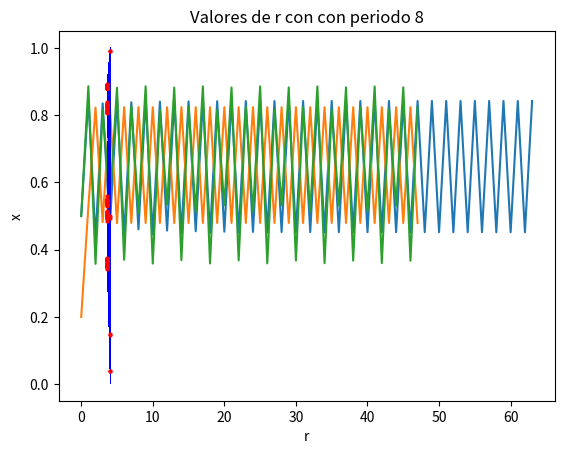

This chart was generated by the following Python code:
"""
Práctica 1 de Geometría computacional 2021-2022
[redacted]
"""

import matplotlib.pyplot as plt
import numpy as np

"""
Funciones auxiliares
"""

#Devuelve la funcion logística f de parametro r y evaluada en x
def logistica(x):
    return r*x*(1-x);

#Calcula la sucesion xn hasta encontrar un tiempo transitorio para el que
#la amplitud no varia. Se consideran  conjuntos de inicialmente tamaño m 
#y mayores en cada iteracion, como en el algoritmo de la teoria. 
# Devuelve la orbita obtenida.
def nuevaOrbita(x0,f,m):
    A = 0 #amplitud

    orb = np.empty(m)
    x = x0
    for i in range(m):
        orb[i] = x
        x = f(x)
        
    Aant = A #amplitud del conjunto anterior
    A = np.max(orb) - np.min(orb)
    
    while abs(A-Aant) >= epsilon :
    
        for i in range(m):
            orb = np.append(orb,x)
            x = f(x)
        
        Aant = A
        A = np.max(orb[-m:]) - np.min(orb[-m:])
        
    
    return orb

#Devuelve el periodo de la orbita para el epsilon proporcionado
#Es decir, el numero de iteraciones que separan el ultimo elemento de uno
#con el que difiere menos de epsilon    
def periodo(orb, epsilon=0.001):
    N=len(orb)
    for i in np.arange(2,N-1,1):
        if abs(orb[N-1] - orb[N-i]) < epsilon :
            break
    return(i-1)

#Comprueba que el conjunto limite correspondiente V0
# generado a partir de x0, es estable
def comprobarEstabilidad(x0,per,V0,epsilon,m):
    
    for z in np.arange(-10*epsilon,11*epsilon,epsilon):
        x0mod = x0+z
        orbmod = nuevaOrbita(x0mod,logistica,m)
        Nmod = orbmod.size
        permod = periodo(orbmod,epsilon)
        
        if per != permod:
            return False

        V0mod = np.sort(orbmod[Nmod-permod:])
        dif = np.absolute(V0 - V0mod)
        maxdif = np.max(dif)
          
        if maxdif >= epsilon:
            return False
    
    return True


#Busca un conjunto atractor para r partiendo de x0.
def buscarConjuntoAtractor(r,x0,epsilon):
    
    #1. Calculamos la orbita, de tamaño un tiempo transitorio. Al menos tendra tamaño
    # m = 16 necesario para poder identificar conjuntos atractores
    # de 8 elementos y calcular sus errores

    m = 16
    orb = nuevaOrbita(x0,logistica,m)
    N = orb.size

    #2. Buscamos el periodo de la orbita obtenida y calculamos el conjunto limite
    
    per = periodo(orb,epsilon)
     
    #3. Calculamos los errores de los elementos 
    
    V0 = per*[None]
    for i in range(per):      
        V0[i] = (orb[N-per+i],abs(orb[N-per+i] - orb[N-2*per+i]))
       
    #4. Comprobamos la estabilidad del conjunto limite obtenido

    V0.sort()
    estable = comprobarEstabilidad(x0,per,[e[0] for e in V0],epsilon,m)
    
    return V0, orb, estable
    
"""
Apartado i): Hallar dos conjuntos atractores para r en el rango (3,3.544) 
y x0 en [0,1]

"""

print("Nota: el redondeo de acuerdo a las cifras significativas se hace "
      "posteriormente a mano")


print()
print("Apartado i):")
#Primer conjunto atractor
r = 3.4
x0 = 0.5
epsilon = 0.001
print("Primer conjunto atractor: r = {}, x0 = {}".format(r,x0))
print()
V0, orb, estable = buscarConjuntoAtractor(r,x0,epsilon)

if not(estable):
    print("No se encontró un conjunto estable")

else:
    for (x,delta) in V0:
        print("{} +- {}".format(x,delta))
    
    
    plt.title("Conjunto atractor r = {}".format(r))
    plt.plot(orb)
    plt.xlabel("Iteración")
    plt.ylabel("x")
    fig = plt.gcf()
    fig.savefig("conjuntoi1.pdf",format='pdf')
    plt.show()
    
        
print()
print()

#Segundo conjunto atractor
r = 3.3
x0 = 0.2
epsilon = 0.001
print("Segundo conjunto atractor: r = {}, x0 = {}".format(r,x0))
print()
V0,orb, estable = buscarConjuntoAtractor(r,x0,epsilon)


if not(estable):
    print("No se encontró un conjunto estable")

else:
    for (x,delta) in V0:
        print("{} +- {}".format(x,delta))
    
    
    plt.title("Conjunto atractor r = {}".format(r))
    plt.plot(orb)
    plt.xlabel("Iteración")
    plt.ylabel("x")
    fig = plt.gcf()
    fig.savefig("conjuntoi2.pdf",format='pdf')
    plt.show()
    

print()
print()

"""
Apartado ii): Estimar los valores de r en (3.544, 4) para los que el conjunto
atractor tiene 8 elementos
"""  


print("Apartado ii)")

x0 = 0.5
epsilon = 0.001
rerror = 0.001# error en la r

rs = np.arange(3.544,4,rerror)
rs8el = []
ejemplo = None
rejemplo = 0

xeje = []
yeje = []
xejeesp = []
yejeesp = []

for r in rs:
    V0,orb, _ = buscarConjuntoAtractor(r, x0, epsilon)
    conj = [V0[i][0] for i in range(len(V0))]
    
    for elem in conj:
        xeje.append(r)
        yeje.append(elem)
        

    if len(V0) == 8:
        rs8el.append(r)
        
        for elem in conj:
            xejeesp.append(r)
            yejeesp.append(elem)
        
        if ejemplo == None:
            ejemplo = V0
            rejemplo = r
            
            plt.title("Conjunto atractor r = {}".format(round(r,3)))
            plt.plot(orb)
            plt.xlabel("Iteración")
            plt.ylabel("x")
            fig = plt.gcf()
            fig.savefig("conjuntoii.pdf",format='pdf')
            plt.show()
     
#print(V0s)

plt.title("Valores de r con con periodo 8")
plt.plot(xeje,yeje,'b,',markersize=0.01)
plt.plot(xejeesp,yejeesp,'ro', markersize=2)
plt.xlabel("r")
plt.ylabel("x")
fig = plt.gcf()
fig.savefig("rs8elems.pdf",format='pdf')
plt.show()

print("Los r encontrados para los que el conjunto atractor tiene 8 elementos son:")
for r in rs8el:
    print("{} +- {}".format(r,rerror))
    
print()

print("Un ejemplo de conjunto atractor (r = {}):".format(rejemplo))
for (x,delta) in ejemplo:
    print("{} +- {}".format(x,delta))
